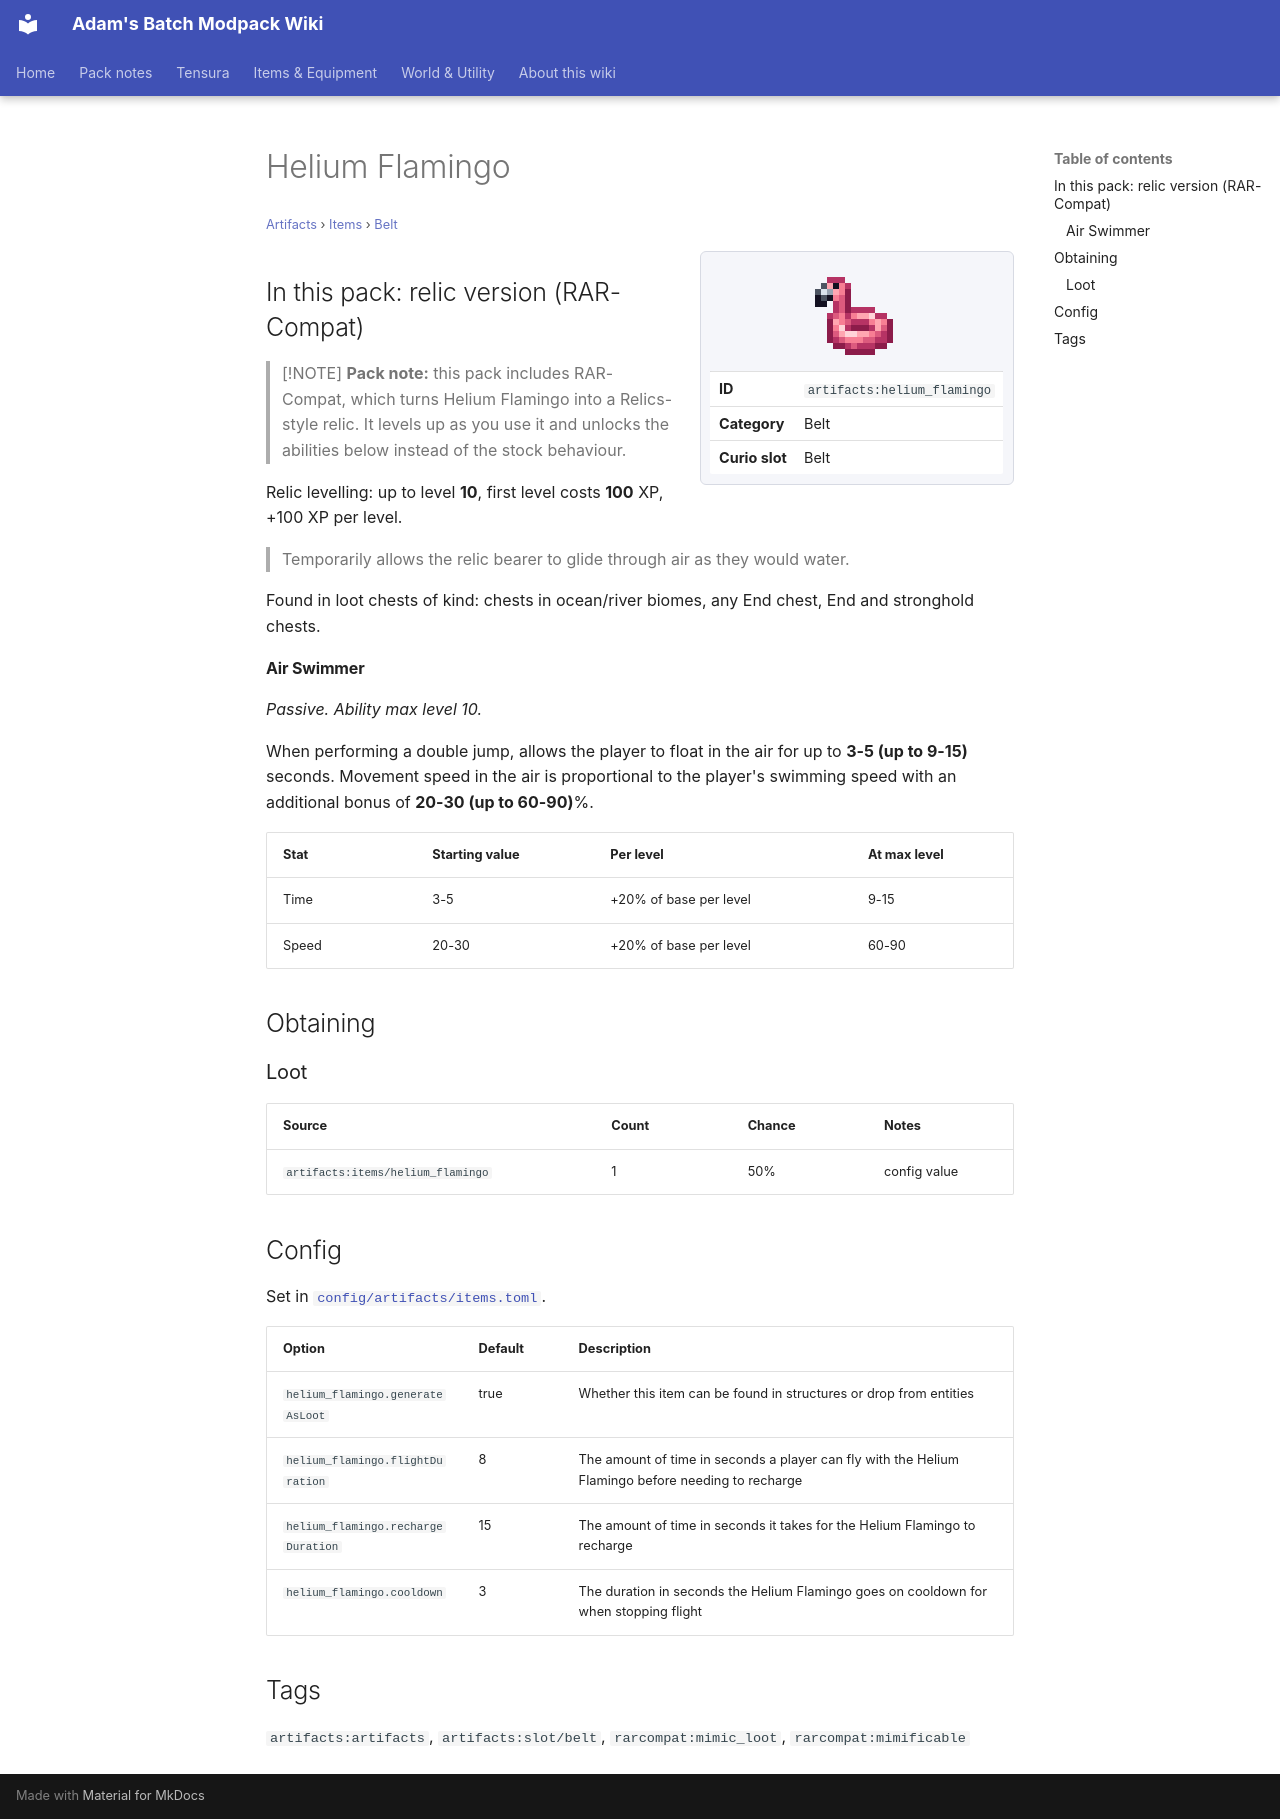

repository: Proteus-Nell/Adams-Batch-MC-Modpack-Wiki · page: artifacts/items/belt/helium-flamingo/index.html · generator: mkdocs

# Helium Flamingo

<small>[Artifacts](../../index.md) &rsaquo; [Items](../index.md) &rsaquo; [Belt](index.md)</small>

<div class="infobox" markdown>

![Helium Flamingo](../../../assets/icons/artifacts/item/helium_flamingo.png)

| | |
|---|---|
| **ID** | `artifacts:helium_flamingo` |
| **Category** | Belt |
| **Curio slot** | Belt |

</div>

## In this pack: relic version (RAR-Compat)

> [!NOTE]
> **Pack note:** this pack includes RAR-Compat, which turns Helium Flamingo into a Relics-style relic. It levels up as you use it and unlocks the abilities below instead of the stock behaviour.

Relic levelling: up to level **10**, first level costs **100** XP, +100 XP per level.

> Temporarily allows the relic bearer to glide through air as they would water.

Found in loot chests of kind: chests in ocean/river biomes, any End chest, End and stronghold chests.

#### Air Swimmer

*Passive. Ability max level 10.*

When performing a double jump, allows the player to float in the air for up to **3-5 (up to 9-15)** seconds. Movement speed in the air is proportional to the player's swimming speed with an additional bonus of **20-30 (up to 60-90)**%.

| Stat | Starting value | Per level | At max level |
|---|---|---|---|
| Time | 3-5 | +20% of base per level | 9-15 |
| Speed | 20-30 | +20% of base per level | 60-90 |

## Obtaining

### Loot

| Source | Count | Chance | Notes |
|---|---|---|---|
| `artifacts:items/helium_flamingo` | 1 | 50% | config value |

## Config

Set in [`config/artifacts/items.toml`](../../configs/config-artifacts-items.md).

| Option | Default | Description |
|---|---|---|
| `helium_flamingo.generateAsLoot` | true | Whether this item can be found in structures or drop from entities |
| `helium_flamingo.flightDuration` | 8 | The amount of time in seconds a player can fly with the Helium Flamingo before needing to recharge |
| `helium_flamingo.rechargeDuration` | 15 | The amount of time in seconds it takes for the Helium Flamingo to recharge |
| `helium_flamingo.cooldown` | 3 | The duration in seconds the Helium Flamingo goes on cooldown for when stopping flight |

## Tags

`artifacts:artifacts`, `artifacts:slot/belt`, `rarcompat:mimic_loot`, `rarcompat:mimificable`
